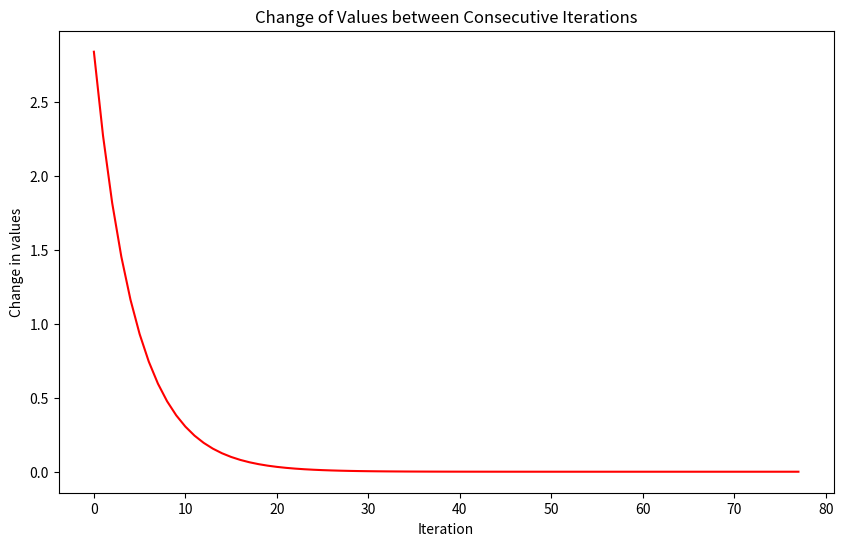

The script that saved this image:
import numpy as np
import matplotlib.pyplot as plt

# Defines the function f(x,y,z) = x^2+y^2+z^2-x-y+z
def f(x, y, z):
    return x**2 + y**2 + z**2 - x - y + z

# Defines the gradient of the function
def grad_f(x, y, z):
    df_dx = 2*x - 1
    df_dy = 2*y - 1
    df_dz = 2*z + 1
    return np.array([df_dx, df_dy, df_dz])

# The Gradient Descent function
def grad_descent(eta, max_iter):
    # Initial guess
    x = np.random.uniform(-10, 10)
    y = np.random.uniform(-10, 10)
    z = np.random.uniform(-10, 10)
    
    # Stores the values for plotting
    iterations = []
    changes = []
    
    for i in range(max_iter):
        # Computes the gradient
        grad = grad_f(x, y, z)
        
        x_2, y_2, z_2 = x, y, z
        
        # Updates the parameters
        x -= eta * grad[0]
        y -= eta * grad[1]
        z -= eta * grad[2]
        
        # Stores the iteration and change
        iterations.append(i)
        changes.append(np.sqrt((x - x_2)**2 + (y - y_2)**2 + (z - z_2)**2))
        
        
        if np.linalg.norm(grad) < 1e-6:
            break
    
    return x, y, z, iterations, changes


max_iter = 1000
etas = np.linspace(0.001, 0.1, 100)
converged_etas = []

for eta in etas:
    x_min, y_min, z_min, iterations, changes = grad_descent(eta, max_iter)
    converged_etas.append(eta)

# Plot the curve illustrating the change of values with respect to the iteration number
plt.figure(figsize=(10, 6))
plt.plot(iterations, changes, c='red')
plt.xlabel('Iteration')
plt.ylabel('Change in values')
plt.title('Change of Values between Consecutive Iterations')
plt.show()

# Print the largest value of step size for which the method converges
largest_eta = max(converged_etas)
print("The largest step size (eta) for which the method converges is:", largest_eta)
